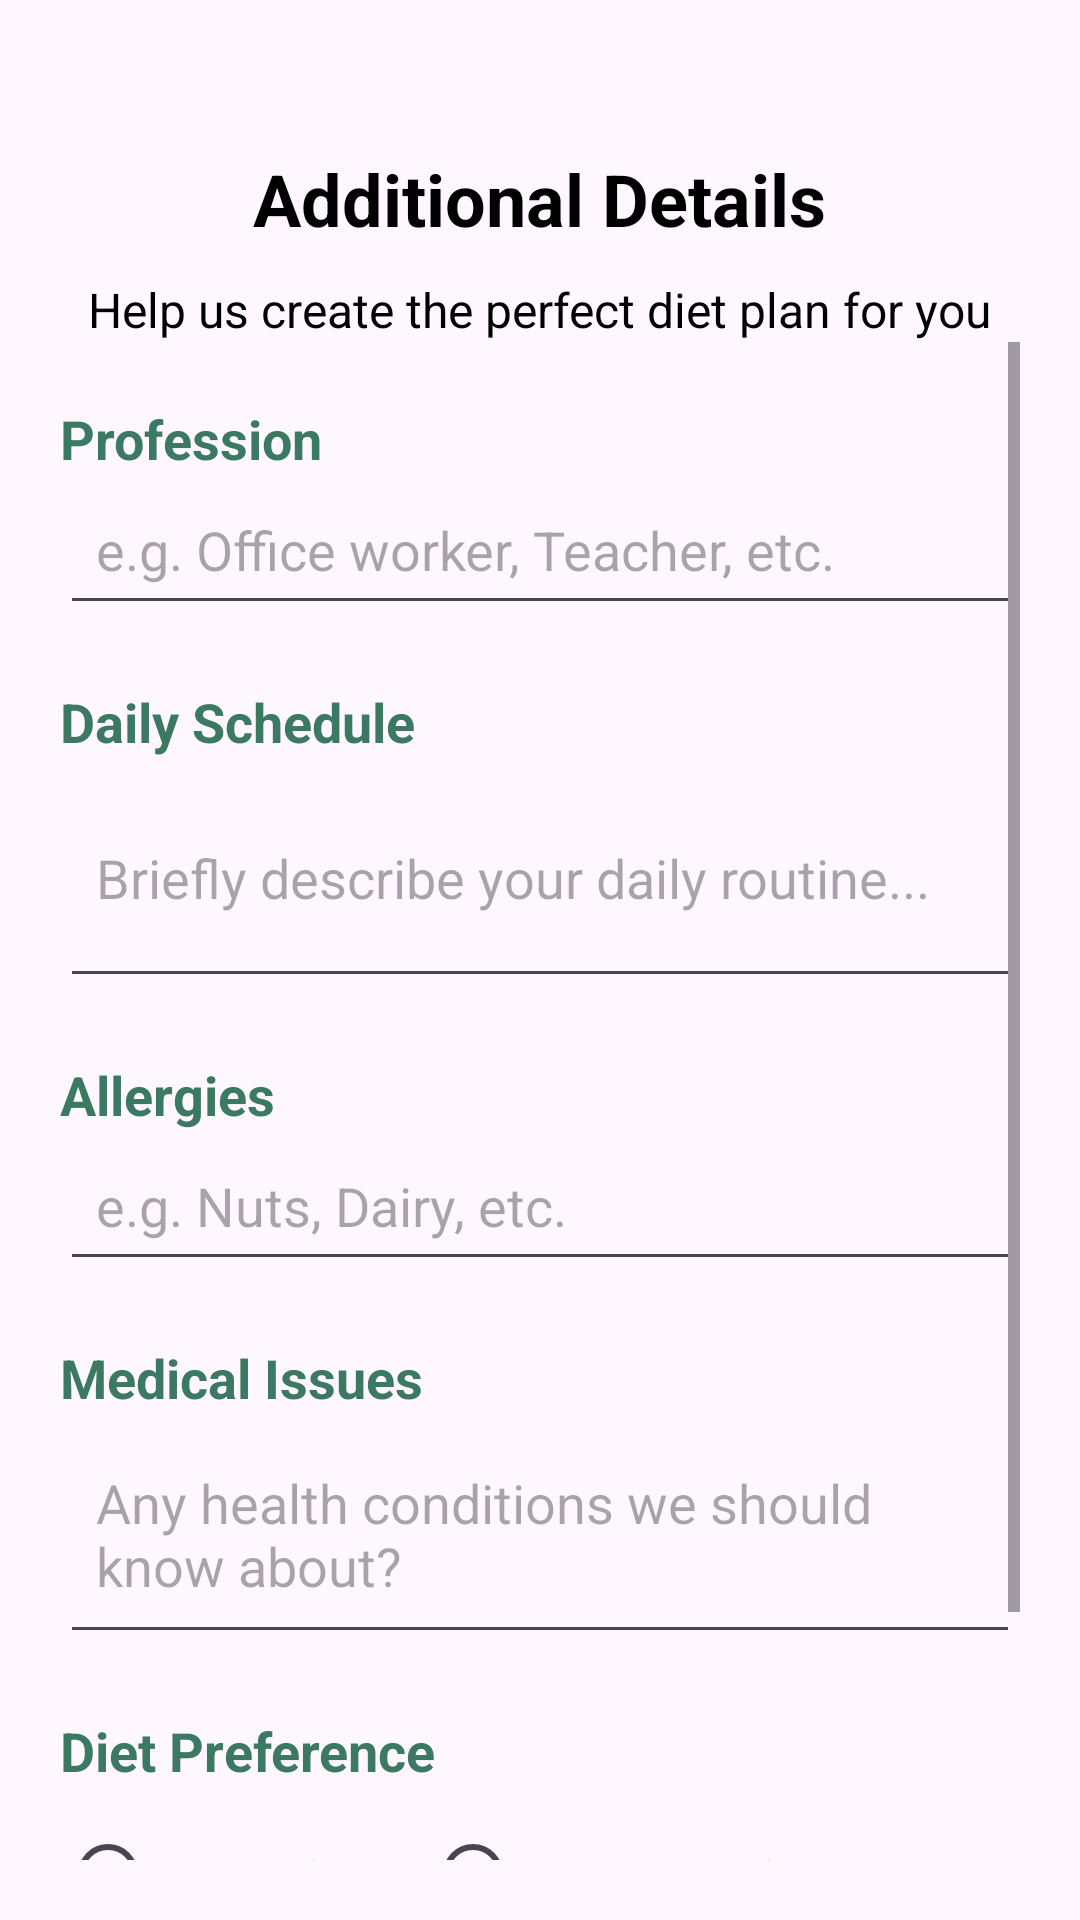

Android layout source for this screen:
<!-- AndroidManifest.xml: application theme Theme.Dietify_1 -->
<!-- res/layout/fragment_details_2.xml -->
<?xml version="1.0" encoding="utf-8"?>
<RelativeLayout xmlns:android="http://schemas.android.com/apk/res/android"
    xmlns:tools="http://schemas.android.com/tools"
    android:layout_width="match_parent"
    android:layout_height="match_parent"
    android:background="@drawable/detail_background3"
    tools:context=".Details_2_Fragment">

    <LinearLayout
        android:layout_width="match_parent"
        android:layout_height="wrap_content"
        android:padding="20dp"
        android:orientation="vertical">

        
        <TextView
            android:id="@+id/details_title"
            android:layout_width="wrap_content"
            android:layout_height="wrap_content"
            android:text="Additional Details"
            android:textColor="@color/black"
            android:layout_marginTop="30dp"
            android:textSize="24sp"
            android:textStyle="bold"
            android:layout_gravity="center" />

        
        <TextView
            android:id="@+id/details_subtitle"
            android:layout_width="wrap_content"
            android:layout_height="wrap_content"
            android:text="Help us create the perfect diet plan for you"
            android:textColor="@color/black"
            android:textSize="16sp"
            android:layout_gravity="center"
            android:layout_marginTop="10dp" />

        
        <ScrollView
            android:id="@+id/scrollView"
            android:layout_width="match_parent"
            android:layout_height="match_parent"
            android:layout_alignParentTop="true"
            android:fillViewport="true">

            <LinearLayout
                android:layout_width="match_parent"
                android:layout_height="wrap_content"
                android:orientation="vertical">

                
                <TextView
                    android:id="@+id/profession_label"
                    android:layout_width="wrap_content"
                    android:layout_height="wrap_content"
                    android:text="Profession"
                    android:textStyle="bold"
                    android:textColor="#3c7962"
                    android:textSize="18sp"
                    android:layout_marginTop="20dp" />

                <EditText
                    android:id="@+id/profession_input"
                    android:layout_width="match_parent"
                    android:layout_height="50dp"
                    android:hint="e.g. Office worker, Teacher, etc."
                    android:inputType="text"
                    android:padding="12dp" />

                
                <TextView
                    android:id="@+id/schedule_label"
                    android:layout_width="wrap_content"
                    android:layout_height="wrap_content"
                    android:text="Daily Schedule"
                    android:textStyle="bold"
                    android:textColor="#3c7962"
                    android:textSize="18sp"
                    android:layout_marginTop="20dp" />

                <EditText
                    android:id="@+id/schedule_input"
                    android:layout_width="match_parent"
                    android:layout_height="80dp"
                    android:hint="Briefly describe your daily routine..."
                    android:inputType="textMultiLine"
                    android:padding="12dp" />

                
                <TextView
                    android:id="@+id/allergies_label"
                    android:layout_width="wrap_content"
                    android:layout_height="wrap_content"
                    android:text="Allergies"
                    android:textStyle="bold"
                    android:textColor="#3c7962"
                    android:textSize="18sp"
                    android:layout_marginTop="20dp" />

                <EditText
                    android:id="@+id/allergies_input"
                    android:layout_width="match_parent"
                    android:layout_height="50dp"
                    android:hint="e.g. Nuts, Dairy, etc."
                    android:inputType="text"
                    android:padding="12dp" />

                
                <TextView
                    android:id="@+id/medical_label"
                    android:layout_width="wrap_content"
                    android:layout_height="wrap_content"
                    android:text="Medical Issues"
                    android:textStyle="bold"
                    android:textColor="#3c7962"
                    android:textSize="18sp"
                    android:layout_marginTop="20dp" />

                <EditText
                    android:id="@+id/medical_input"
                    android:layout_width="match_parent"
                    android:layout_height="80dp"
                    android:hint="Any health conditions we should know about?"
                    android:inputType="textMultiLine"
                    android:padding="12dp" />

                
                <TextView
                    android:id="@+id/diet_label"
                    android:layout_width="wrap_content"
                    android:layout_height="wrap_content"
                    android:text="Diet Preference"
                    android:textStyle="bold"
                    android:textColor="#3c7962"
                    android:textSize="18sp"
                    android:layout_marginTop="20dp" />

                <RadioGroup
                    android:id="@+id/diet_group"
                    android:layout_width="match_parent"
                    android:layout_height="wrap_content"
                    android:orientation="horizontal"
                    android:layout_marginTop="5dp">

                    <RadioButton
                        android:id="@+id/vegetarian"
                        android:layout_width="wrap_content"
                        android:layout_height="wrap_content"
                        android:text="Vegetarian" />

                    <RadioButton
                        android:id="@+id/non_vegetarian"
                        android:layout_width="wrap_content"
                        android:layout_height="wrap_content"
                        android:layout_marginLeft="20dp"
                        android:text="Non-Vegetarian" />
                </RadioGroup>

                
                <Button
                    android:id="@+id/complete_button"
                    android:layout_width="match_parent"
                    android:layout_height="50dp"
                    android:layout_marginTop="20dp"
                    android:backgroundTint="#2C6B5B"
                    android:text="Submit"
                    android:textColor="@color/white"
                    android:textSize="18sp" />
            </LinearLayout>
        </ScrollView>
    </LinearLayout>

</RelativeLayout>
<!-- resources referenced by this layout -->
<resources>
  <style name="Theme.Dietify_1" parent="Base.Theme.Dietify_1" />
  <style name="Base.Theme.Dietify_1" parent="Theme.Material3.DayNight.NoActionBar">
          
          
      </style>
  <!-- not gathered from this repository: default colours our renderer supplied (Android Studio template values) -->
  <color name="black">#FF000000</color>
  <color name="white">#FFFFFFFF</color>
</resources>
